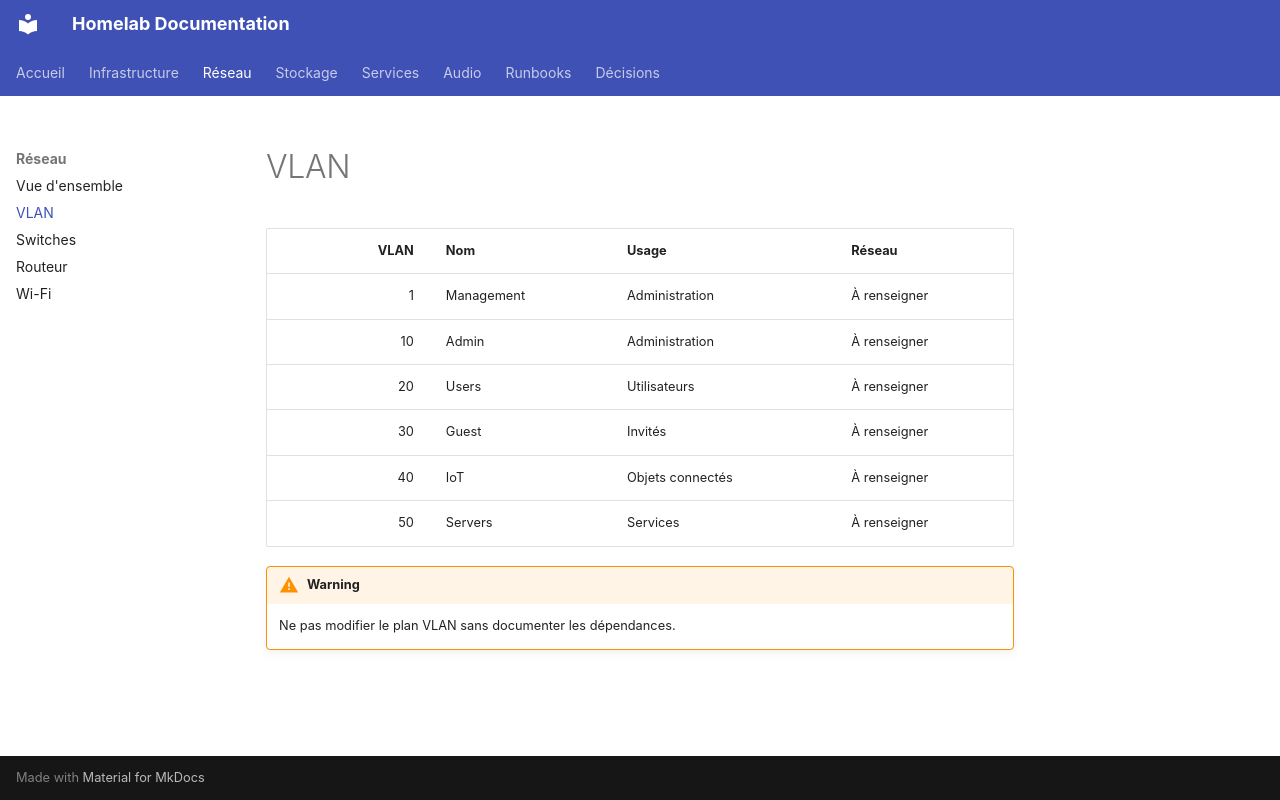

repository: guilhemhoffmann/homelab-docs · page: network/vlans/index.html · generator: mkdocs

# VLAN

| VLAN | Nom | Usage | Réseau |
|---:|---|---|---|
| 1 | Management | Administration | À renseigner |
| 10 | Admin | Administration | À renseigner |
| 20 | Users | Utilisateurs | À renseigner |
| 30 | Guest | Invités | À renseigner |
| 40 | IoT | Objets connectés | À renseigner |
| 50 | Servers | Services | À renseigner |

!!! warning
    Ne pas modifier le plan VLAN sans documenter les dépendances.
